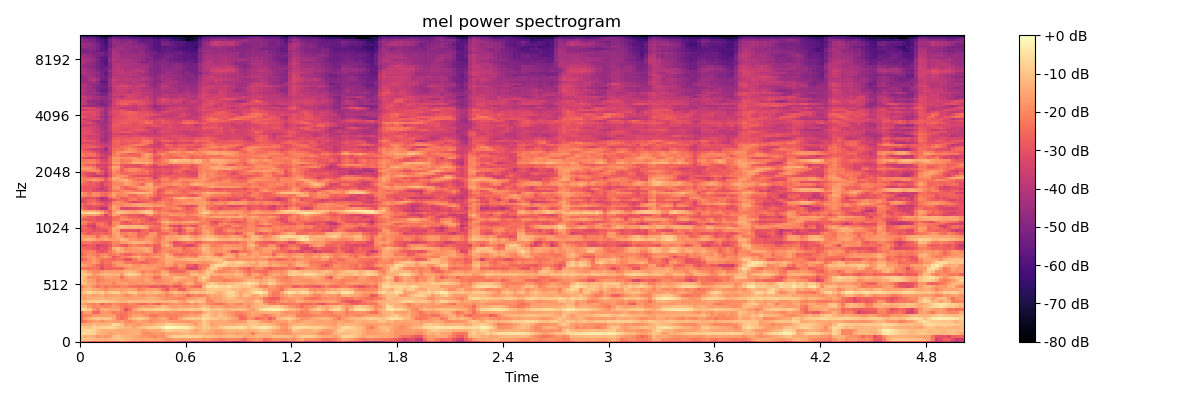

The file beside this chart, header and first rows:
-2.173182296752929688e+01, -2.417459106445312500e+01, -2.581624984741210938e+01, -2.970850372314453125e+01, -2.613525009155273438e+01, -2.793610191345214844e+01, -2.820692253112792969e+01, -2.697902297973632812e+01, -2.976099586486816406e+01, -2.876714134216308594e+01, -2.469910812377929688e+01, -2.541490173339843750e+01, -2.693512535095214844e+01, -2.839199447631835938e+01, -2.811223602294921875e+01, -3.398189163208007812e+01, -3.052561950683593750e+01, -2.933228302001953125e+01, -2.993213081359863281e+01, -3.082822608947753906e+01, -2.920034408569335938e+01, -3.051695251464843750e+01, -3.125624084472656250e+01, -3.214087677001953125e+01
-9.470302581787109375e+00, -1.075839233398437500e+01, -1.048224639892578125e+01, -1.111825370788574219e+01, -1.199989509582519531e+01, -1.232897377014160156e+01, -1.309491729736328125e+01, -1.209341049194335938e+01, -1.114447212219238281e+01, -1.013178062438964844e+01, -1.009538841247558594e+01, -1.170619392395019531e+01, -1.238665199279785156e+01, -1.393364906311035156e+01, -1.455266761779785156e+01, -1.487023639678955078e+01, -1.401890373229980469e+01, -1.440423965454101562e+01, -1.542602157592773438e+01, -1.541574192047119141e+01, -1.602824783325195312e+01, -1.925835609436035156e+01, -1.840866470336914062e+01, -1.622350120544433594e+01
-1.068088150024414062e+01, -1.403049468994140625e+01, -1.276022338867187500e+01, -1.422144699096679688e+01, -1.796742630004882812e+01, -1.617631149291992188e+01, -1.805906295776367188e+01, -1.612619400024414062e+01, -1.187248420715332031e+01, -9.546586990356445312e+00, -1.162682151794433594e+01, -1.342804908752441406e+01, -1.322727203369140625e+01, -1.513795185089111328e+01, -1.623501968383789062e+01, -1.770344924926757812e+01, -1.790135765075683594e+01, -1.942843246459960938e+01, -2.078126907348632812e+01, -1.760215950012207031e+01, -1.908547019958496094e+01, -1.391497993469238281e+01, -9.415904998779296875e+00, -7.637252807617187500e+00
-5.946378707885742188e+00, -6.136545181274414062e+00, -6.151638031005859375e+00, -7.807378768920898438e+00, -1.172779083251953125e+01, -1.322163200378417969e+01, -1.405223464965820312e+01, -1.584511756896972656e+01, -1.495686244964599609e+01, -1.289318275451660156e+01, -1.445707321166992188e+01, -1.438179397583007812e+01, -1.391926574707031250e+01, -1.298951148986816406e+01, -1.299910926818847656e+01, -1.817397308349609375e+01, -1.982464981079101562e+01, -1.882482528686523438e+01, -1.702393913269042969e+01, -1.676611137390136719e+01, -1.777649307250976562e+01, -1.407924270629882812e+01, -1.490774536132812500e+01, -1.447749900817871094e+01
-7.599071502685546875e+00, -6.600315093994140625e+00, -6.311607360839843750e+00, -7.583515167236328125e+00, -1.039170265197753906e+01, -1.302599906921386719e+01, -1.308961296081542969e+01, -1.322052383422851562e+01, -1.299270057678222656e+01, -1.476048278808593750e+01, -1.474987983703613281e+01, -1.410071372985839844e+01, -1.385859107971191406e+01, -1.321883583068847656e+01, -1.397123718261718750e+01, -1.675584983825683594e+01, -1.609707641601562500e+01, -1.464097213745117188e+01, -1.470077323913574219e+01, -1.513357257843017578e+01, -1.106273460388183594e+01, -8.553619384765625000e+00, -8.763721466064453125e+00, -9.592964172363281250e+00
-8.287975311279296875e+00, -9.716567993164062500e+00, -1.017699813842773438e+01, -7.378276824951171875e+00, -8.691738128662109375e+00, -7.252933502197265625e+00, -7.270790100097656250e+00, -6.366142272949218750e+00, -7.410064697265625000e+00, -9.847358703613281250e+00, -1.090246200561523438e+01, -1.226176643371582031e+01, -1.208914756774902344e+01, -1.475248908996582031e+01, -1.208886718750000000e+01, -1.096318244934082031e+01, -8.511913299560546875e+00, -7.564069747924804688e+00, -6.995489120483398438e+00, -6.563259124755859375e+00, -3.475875854492187500e+00, -3.002071380615234375e-01, 0.000000000000000000e+00, -1.187688827514648438e+00
-1.477042579650878906e+01, -1.491699886322021484e+01, -1.431902313232421875e+01, -1.149283981323242188e+01, -1.319165039062500000e+01, -1.220662498474121094e+01, -1.277605819702148438e+01, -1.150687980651855469e+01, -6.558362960815429688e+00, -7.039932250976562500e+00, -1.153914451599121094e+01, -1.739737701416015625e+01, -1.539625549316406250e+01, -1.678153991699218750e+01, -1.800364685058593750e+01, -1.493194198608398438e+01, -1.420636177062988281e+01, -1.477189064025878906e+01, -1.270333862304687500e+01, -1.082859230041503906e+01, -1.083142852783203125e+01, -7.025222778320312500e+00, -7.303955078125000000e+00, -8.838548660278320312e+00
-2.539002799987792969e+01, -2.236508178710937500e+01, -1.897296524047851562e+01, -1.661653327941894531e+01, -1.586897945404052734e+01, -1.904179382324218750e+01, -1.639899444580078125e+01, -1.529060745239257812e+01, -1.598489570617675781e+01, -1.724170875549316406e+01, -1.599107456207275391e+01, -1.872053527832031250e+01, -2.074604415893554688e+01, -1.776369857788085938e+01, -1.457329368591308594e+01, -1.637760162353515625e+01, -1.744289970397949219e+01, -1.955212020874023438e+01, -1.800853538513183594e+01, -1.675159835815429688e+01, -1.519278144836425781e+01, -1.519590377807617188e+01, -1.681621170043945312e+01, -1.661588287353515625e+01
-2.422264862060546875e+01, -1.636571121215820312e+01, -1.294543075561523438e+01, -1.027980041503906250e+01, -9.229434967041015625e+00, -1.040059661865234375e+01, -9.655448913574218750e+00, -1.003829956054687500e+01, -1.412154388427734375e+01, -2.213706398010253906e+01, -2.498634529113769531e+01, -2.159279251098632812e+01, -1.471222591400146484e+01, -1.093881607055664062e+01, -8.713928222656250000e+00, -9.687559127807617188e+00, -1.287093353271484375e+01, -1.771340179443359375e+01, -1.873211288452148438e+01, -1.642986106872558594e+01, -1.393743133544921875e+01, -1.619307708740234375e+01, -2.250933074951171875e+01, -2.091000366210937500e+01
-2.424389076232910156e+01, -2.090455818176269531e+01, -2.006057167053222656e+01, -1.783677291870117188e+01, -1.639462661743164062e+01, -1.662395668029785156e+01, -1.636368942260742188e+01, -1.589680671691894531e+01, -1.673452377319335938e+01, -2.207433319091796875e+01, -2.430875778198242188e+01, -2.339382934570312500e+01, -1.892184829711914062e+01, -1.594000434875488281e+01, -1.612004470825195312e+01, -1.717215156555175781e+01, -1.887385559082031250e+01, -2.263735961914062500e+01, -2.349573135375976562e+01, -2.043750762939453125e+01, -1.958338546752929688e+01, -2.113910293579101562e+01, -2.111439132690429688e+01, -2.120564270019531250e+01
-2.356858825683593750e+01, -1.649113845825195312e+01, -1.622195816040039062e+01, -2.599505996704101562e+01, -2.629813766479492188e+01, -1.800080871582031250e+01, -1.726792526245117188e+01, -1.900908660888671875e+01, -2.265679168701171875e+01, -2.094626045227050781e+01, -2.215101814270019531e+01, -2.326077842712402344e+01, -2.042592430114746094e+01, -1.862905120849609375e+01, -1.858902359008789062e+01, -2.065842056274414062e+01, -1.720737838745117188e+01, -1.884492874145507812e+01, -1.776248359680175781e+01, -1.827616119384765625e+01, -1.942782211303710938e+01, -2.051462173461914062e+01, -1.856453514099121094e+01, -1.996940231323242188e+01
-7.113971710205078125e+00, -6.978258132934570312e+00, -9.813426971435546875e+00, -1.758314895629882812e+01, -2.167799377441406250e+01, -1.387276077270507812e+01, -1.301420974731445312e+01, -1.582956314086914062e+01, -1.476928520202636719e+01, -1.447446632385253906e+01, -2.117909240722656250e+01, -3.055250167846679688e+01, -2.473387145996093750e+01, -1.617260742187500000e+01, -1.173050117492675781e+01, -1.016098022460937500e+01, -9.501514434814453125e+00, -9.243394851684570312e+00, -8.216810226440429688e+00, -8.005027770996093750e+00, -7.596820831298828125e+00, -8.751537322998046875e+00, -1.062643051147460938e+01, -1.126892471313476562e+01
-1.183501625061035156e+01, -1.218101882934570312e+01, -1.725896072387695312e+01, -2.079655075073242188e+01, -1.876965522766113281e+01, -2.005409431457519531e+01, -2.105080986022949219e+01, -1.912024688720703125e+01, -1.702431106567382812e+01, -1.822478103637695312e+01, -2.198041534423828125e+01, -2.349843788146972656e+01, -2.264895820617675781e+01, -2.106338119506835938e+01, -1.834014892578125000e+01, -1.684342384338378906e+01, -1.747198677062988281e+01, -1.652837371826171875e+01, -1.542864513397216797e+01, -1.408727073669433594e+01, -1.170885467529296875e+01, -1.323111343383789062e+01, -1.663275337219238281e+01, -1.642110061645507812e+01
-1.511666965484619141e+01, -1.747246932983398438e+01, -1.950476074218750000e+01, -2.074783706665039062e+01, -1.902637863159179688e+01, -2.627245330810546875e+01, -2.312218666076660156e+01, -2.348613166809082031e+01, -1.907931518554687500e+01, -2.114513015747070312e+01, -2.228731155395507812e+01, -2.327708435058593750e+01, -1.961144447326660156e+01, -2.186946296691894531e+01, -2.455241966247558594e+01, -2.628810691833496094e+01, -2.348563003540039062e+01, -2.162392044067382812e+01, -2.550759506225585938e+01, -2.849001502990722656e+01, -2.101396560668945312e+01, -2.159135246276855469e+01, -1.968288993835449219e+01, -1.822523498535156250e+01
-1.074169731140136719e+01, -1.134154319763183594e+01, -8.881788253784179688e+00, -8.527843475341796875e+00, -7.886142730712890625e+00, -7.875463485717773438e+00, -8.638843536376953125e+00, -9.897979736328125000e+00, -1.052244567871093750e+01, -1.159406280517578125e+01, -1.275409126281738281e+01, -1.264142417907714844e+01, -1.120883560180664062e+01, -1.111096382141113281e+01, -1.110272216796875000e+01, -1.156096076965332031e+01, -1.148036575317382812e+01, -1.134131813049316406e+01, -1.141173553466796875e+01, -1.263245582580566406e+01, -1.207808303833007812e+01, -1.291988754272460938e+01, -1.183041381835937500e+01, -1.092282867431640625e+01
-1.555517864227294922e+01, -1.532180213928222656e+01, -1.415158271789550781e+01, -1.288981437683105469e+01, -1.323251152038574219e+01, -1.207026863098144531e+01, -1.378739166259765625e+01, -1.368168830871582031e+01, -1.307658576965332031e+01, -1.453177261352539062e+01, -1.516276645660400391e+01, -1.547074031829833984e+01, -1.627546691894531250e+01, -1.593054199218750000e+01, -1.551850700378417969e+01, -1.583565425872802734e+01, -1.330040359497070312e+01, -1.261933708190917969e+01, -1.426620864868164062e+01, -1.499213981628417969e+01, -1.773159027099609375e+01, -1.919665527343750000e+01, -1.842690658569335938e+01, -1.981974411010742188e+01
-1.583044624328613281e+01, -1.526076507568359375e+01, -1.403086090087890625e+01, -1.684889984130859375e+01, -1.545236873626708984e+01, -1.341889762878417969e+01, -1.739537620544433594e+01, -1.618560409545898438e+01, -1.614229202270507812e+01, -1.492533016204833984e+01, -1.544946289062500000e+01, -2.007872390747070312e+01, -1.809146881103515625e+01, -1.498614025115966797e+01, -1.698244857788085938e+01, -1.804596328735351562e+01, -1.643352508544921875e+01, -1.531817245483398438e+01, -1.695206260681152344e+01, -1.850577354431152344e+01, -1.775553512573242188e+01, -2.146129417419433594e+01, -1.998398780822753906e+01, -1.686886978149414062e+01
-1.341013908386230469e+01, -9.665122985839843750e+00, -5.945119857788085938e+00, -8.748703002929687500e+00, -1.030855369567871094e+01, -8.590251922607421875e+00, -1.306205177307128906e+01, -9.985059738159179688e+00, -8.301807403564453125e+00, -9.033493041992187500e+00, -1.329733848571777344e+01, -1.316876220703125000e+01, -9.172948837280273438e+00, -8.866847991943359375e+00, -1.322282218933105469e+01, -1.393999099731445312e+01, -1.170817184448242188e+01, -1.307396316528320312e+01, -1.029113388061523438e+01, -1.090027809143066406e+01, -1.507780742645263672e+01, -1.857537078857421875e+01, -1.324673461914062500e+01, -1.109658813476562500e+01
-1.803135490417480469e+01, -1.269947242736816406e+01, -1.235295677185058594e+01, -1.453399848937988281e+01, -1.537533950805664062e+01, -1.768148422241210938e+01, -1.984589195251464844e+01, -1.704628562927246094e+01, -1.632252693176269531e+01, -1.540684795379638672e+01, -1.680562400817871094e+01, -1.620029449462890625e+01, -1.462123870849609375e+01, -1.617440414428710938e+01, -2.141809463500976562e+01, -2.013553047180175781e+01, -1.667341995239257812e+01, -1.684249496459960938e+01, -1.600744247436523438e+01, -1.776726531982421875e+01, -2.385540390014648438e+01, -2.860657882690429688e+01, -2.055743789672851562e+01, -2.086090469360351562e+01
-2.185028076171875000e+01, -1.712112808227539062e+01, -1.449369049072265625e+01, -1.981364440917968750e+01, -2.374217605590820312e+01, -2.032738685607910156e+01, -2.367747497558593750e+01, -2.073250198364257812e+01, -2.192601585388183594e+01, -2.316646766662597656e+01, -2.050317382812500000e+01, -2.091427993774414062e+01, -2.317199325561523438e+01, -2.376125907897949219e+01, -2.543051719665527344e+01, -2.362565231323242188e+01, -2.473232078552246094e+01, -2.762538528442382812e+01, -2.785010910034179688e+01, -2.639949035644531250e+01, -2.964531135559082031e+01, -2.764913177490234375e+01, -2.382874870300292969e+01, -2.855747222900390625e+01
-9.828132629394531250e+00, -1.010171127319335938e+01, -1.433203506469726562e+01, -1.561371994018554688e+01, -1.989246177673339844e+01, -1.797607803344726562e+01, -1.768539810180664062e+01, -1.758020019531250000e+01, -2.067568969726562500e+01, -1.642936325073242188e+01, -1.694386672973632812e+01, -1.621148872375488281e+01, -1.805697631835937500e+01, -1.847004127502441406e+01, -1.716673469543457031e+01, -1.771802902221679688e+01, -1.755454635620117188e+01, -1.636222267150878906e+01, -1.774644088745117188e+01, -1.905768966674804688e+01, -1.818314743041992188e+01, -1.730327415466308594e+01, -1.655972290039062500e+01, -1.995854568481445312e+01
-9.374364852905273438e+00, -1.268814659118652344e+01, -1.566263866424560547e+01, -1.729483795166015625e+01, -2.210825347900390625e+01, -2.070707321166992188e+01, -1.902826118469238281e+01, -1.807060241699218750e+01, -1.829464340209960938e+01, -1.713272094726562500e+01, -1.869152259826660156e+01, -1.932247543334960938e+01, -1.793552017211914062e+01, -1.699019813537597656e+01, -1.822872543334960938e+01, -1.787464141845703125e+01, -1.484185886383056641e+01, -1.669248199462890625e+01, -2.083283615112304688e+01, -2.011732864379882812e+01, -1.844705200195312500e+01, -1.746165084838867188e+01, -1.577865314483642578e+01, -1.369350433349609375e+01
-8.270931243896484375e+00, -1.236191177368164062e+01, -1.881247138977050781e+01, -1.878153991699218750e+01, -2.111896514892578125e+01, -1.945806121826171875e+01, -1.583839797973632812e+01, -1.536163425445556641e+01, -1.631132888793945312e+01, -1.726980400085449219e+01, -2.389403343200683594e+01, -1.755916595458984375e+01, -1.443750953674316406e+01, -1.547968673706054688e+01, -1.673547744750976562e+01, -1.779623603820800781e+01, -1.611858367919921875e+01, -1.805225944519042969e+01, -2.463125610351562500e+01, -2.435517120361328125e+01, -1.771413993835449219e+01, -1.589500522613525391e+01, -1.538095760345458984e+01, -1.179843330383300781e+01
-8.844329833984375000e+00, -8.442148208618164062e+00, -1.217985343933105469e+01, -1.751943016052246094e+01, -1.565744781494140625e+01, -1.269966888427734375e+01, -1.135002517700195312e+01, -1.247308921813964844e+01, -1.358646392822265625e+01, -1.255723571777343750e+01, -1.691883277893066406e+01, -1.031459045410156250e+01, -7.766601562500000000e+00, -8.269599914550781250e+00, -1.112337493896484375e+01, -1.726283645629882812e+01, -1.465015792846679688e+01, -1.564193344116210938e+01, -1.757944297790527344e+01, -1.787556838989257812e+01, -1.257202911376953125e+01, -1.189651870727539062e+01, -1.729617691040039062e+01, -1.802196693420410156e+01
-1.066378974914550781e+01, -1.258770751953125000e+01, -1.689146423339843750e+01, -1.954413223266601562e+01, -2.059193992614746094e+01, -1.760852432250976562e+01, -1.613262176513671875e+01, -1.622013854980468750e+01, -1.566803550720214844e+01, -1.636941909790039062e+01, -1.581065177917480469e+01, -1.335531234741210938e+01, -1.146434020996093750e+01, -1.316663360595703125e+01, -1.664871788024902344e+01, -2.186979103088378906e+01, -1.848231315612792969e+01, -1.980707550048828125e+01, -2.223136901855468750e+01, -2.012066268920898438e+01, -1.539749431610107422e+01, -1.684587860107421875e+01, -2.428306961059570312e+01, -2.593707275390625000e+01
-2.338143348693847656e+01, -2.327842330932617188e+01, -2.427933311462402344e+01, -2.297192192077636719e+01, -2.381209564208984375e+01, -3.140947723388671875e+01, -2.651358795166015625e+01, -2.632920837402343750e+01, -2.521009445190429688e+01, -2.584166336059570312e+01, -2.587735366821289062e+01, -1.959284210205078125e+01, -1.770721817016601562e+01, -1.772554397583007812e+01, -1.669128227233886719e+01, -1.538708782196044922e+01, -1.633856582641601562e+01, -1.672578811645507812e+01, -1.749099159240722656e+01, -1.998110580444335938e+01, -2.209743118286132812e+01, -2.386759185791015625e+01, -2.800536918640136719e+01, -2.664949798583984375e+01
-1.359928703308105469e+01, -1.535642814636230469e+01, -1.910883522033691406e+01, -2.160140228271484375e+01, -2.612692832946777344e+01, -2.900236320495605469e+01, -2.527516555786132812e+01, -2.583339500427246094e+01, -2.141408538818359375e+01, -1.664029502868652344e+01, -1.648275756835937500e+01, -1.628554344177246094e+01, -1.445328140258789062e+01, -1.837396240234375000e+01, -1.957010650634765625e+01, -1.695287704467773438e+01, -1.809696960449218750e+01, -1.930126953125000000e+01, -1.698207092285156250e+01, -1.794075393676757812e+01, -1.958002662658691406e+01, -1.562290191650390625e+01, -1.677819061279296875e+01, -2.202306365966796875e+01
-1.883352851867675781e+01, -2.027401924133300781e+01, -1.937878608703613281e+01, -1.566629791259765625e+01, -1.894497871398925781e+01, -2.572947692871093750e+01, -2.318023300170898438e+01, -2.339433860778808594e+01, -1.889186477661132812e+01, -1.727605438232421875e+01, -1.801607131958007812e+01, -2.275271606445312500e+01, -2.324641036987304688e+01, -2.498999977111816406e+01, -2.454451370239257812e+01, -2.659154129028320312e+01, -2.560373497009277344e+01, -2.247796630859375000e+01, -2.243935012817382812e+01, -1.943457603454589844e+01, -1.965359115600585938e+01, -1.439550781250000000e+01, -1.507712078094482422e+01, -1.881143951416015625e+01
-2.872734832763671875e+01, -2.468159294128417969e+01, -1.992756843566894531e+01, -1.690015029907226562e+01, -1.984040069580078125e+01, -2.480144119262695312e+01, -2.410280418395996094e+01, -2.441969299316406250e+01, -2.541317367553710938e+01, -2.356829643249511719e+01, -2.404689979553222656e+01, -3.025416755676269531e+01, -2.976429557800292969e+01, -2.341125106811523438e+01, -1.804935836791992188e+01, -1.891167449951171875e+01, -2.365794563293457031e+01, -2.373277664184570312e+01, -2.374603462219238281e+01, -2.039920806884765625e+01, -1.660553741455078125e+01, -1.381047248840332031e+01, -1.420113754272460938e+01, -1.458466911315917969e+01
-2.143046951293945312e+01, -1.984138870239257812e+01, -1.823533630371093750e+01, -1.766891860961914062e+01, -2.233165168762207031e+01, -1.791305160522460938e+01, -1.555887222290039062e+01, -1.979173469543457031e+01, -2.790847778320312500e+01, -2.548112869262695312e+01, -2.180049133300781250e+01, -2.019488906860351562e+01, -1.882077980041503906e+01, -1.449580001831054688e+01, -1.323659896850585938e+01, -1.812282752990722656e+01, -1.953105545043945312e+01, -1.928504753112792969e+01, -1.564700698852539062e+01, -1.581855869293212891e+01, -1.856850624084472656e+01, -1.270762252807617188e+01, -1.278749084472656250e+01, -1.796063232421875000e+01
-2.717367744445800781e+01, -2.282353973388671875e+01, -1.933649253845214844e+01, -2.100694656372070312e+01, -2.405005645751953125e+01, -2.120029449462890625e+01, -1.949038887023925781e+01, -2.353281974792480469e+01, -2.204967308044433594e+01, -1.952824783325195312e+01, -2.394568824768066406e+01, -2.675551223754882812e+01, -2.670613670349121094e+01, -2.264408493041992188e+01, -1.997429656982421875e+01, -2.323015594482421875e+01, -2.353525161743164062e+01, -2.152764892578125000e+01, -2.096671295166015625e+01, -2.036056518554687500e+01, -1.765951538085937500e+01, -1.393274688720703125e+01, -1.811813354492187500e+01, -2.477555656433105469e+01
-2.374271392822265625e+01, -2.192576026916503906e+01, -2.119512939453125000e+01, -2.216873550415039062e+01, -2.817317771911621094e+01, -3.025578880310058594e+01, -2.794235801696777344e+01, -2.334265327453613281e+01, -1.852910614013671875e+01, -1.370425605773925781e+01, -1.476108360290527344e+01, -1.778700637817382812e+01, -1.875746917724609375e+01, -1.764747810363769531e+01, -1.794895553588867188e+01, -1.686824798583984375e+01, -1.515109825134277344e+01, -1.725308990478515625e+01, -2.825601768493652344e+01, -2.420285606384277344e+01, -1.886535453796386719e+01, -1.915151023864746094e+01, -2.307332992553710938e+01, -2.155360603332519531e+01
-2.372536087036132812e+01, -2.599623870849609375e+01, -2.678984069824218750e+01, -2.957556533813476562e+01, -3.214971923828125000e+01, -2.932113456726074219e+01, -3.037430763244628906e+01, -2.488389778137207031e+01, -1.397299003601074219e+01, -1.137978744506835938e+01, -1.487551403045654297e+01, -1.950988006591796875e+01, -1.827726936340332031e+01, -1.658768844604492188e+01, -1.565425491333007812e+01, -1.486384582519531250e+01, -1.340641784667968750e+01, -1.768386650085449219e+01, -2.785007286071777344e+01, -2.563496398925781250e+01, -2.062981986999511719e+01, -1.872575759887695312e+01, -1.912320709228515625e+01, -1.886465072631835938e+01
-2.940237617492675781e+01, -2.971268463134765625e+01, -2.752203559875488281e+01, -2.851239395141601562e+01, -3.475099182128906250e+01, -3.188661384582519531e+01, -3.170608139038085938e+01, -2.793358612060546875e+01, -2.104107666015625000e+01, -2.293436050415039062e+01, -2.724168205261230469e+01, -2.864576911926269531e+01, -2.191649055480957031e+01, -1.989190864562988281e+01, -2.215061569213867188e+01, -2.250676536560058594e+01, -2.503225898742675781e+01, -2.290446090698242188e+01, -2.748467826843261719e+01, -2.707423973083496094e+01, -1.766391944885253906e+01, -1.373518180847167969e+01, -1.795301818847656250e+01, -2.880651664733886719e+01
-2.364986801147460938e+01, -2.298597335815429688e+01, -2.226836585998535156e+01, -2.544949722290039062e+01, -2.501287651062011719e+01, -2.739537048339843750e+01, -2.785915756225585938e+01, -2.587636947631835938e+01, -2.014852523803710938e+01, -2.021682357788085938e+01, -1.678159713745117188e+01, -1.599632549285888672e+01, -1.481228160858154297e+01, -1.246956825256347656e+01, -1.341886329650878906e+01, -1.340878486633300781e+01, -1.503127098083496094e+01, -1.560841560363769531e+01, -2.073541641235351562e+01, -2.286156463623046875e+01, -1.647868156433105469e+01, -1.656642150878906250e+01, -2.275299835205078125e+01, -3.078559494018554688e+01
-1.747892379760742188e+01, -1.365525817871093750e+01, -1.211054229736328125e+01, -1.424886322021484375e+01, -1.770866775512695312e+01, -1.676231002807617188e+01, -1.493215560913085938e+01, -1.702849960327148438e+01, -1.669902992248535156e+01, -1.575741386413574219e+01, -1.185573959350585938e+01, -1.345765686035156250e+01, -1.740669631958007812e+01, -1.796506118774414062e+01, -2.056340789794921875e+01, -1.969235992431640625e+01, -1.710050010681152344e+01, -1.836159324645996094e+01, -2.166738510131835938e+01, -2.319044876098632812e+01, -1.914615058898925781e+01, -1.456783294677734375e+01, -1.574753952026367188e+01, -1.571547794342041016e+01
-1.592913341522216797e+01, -1.818039703369140625e+01, -1.757358360290527344e+01, -1.888506698608398438e+01, -2.558068466186523438e+01, -1.987657737731933594e+01, -1.762211418151855469e+01, -2.226030921936035156e+01, -1.808401489257812500e+01, -1.476854133605957031e+01, -1.734394836425781250e+01, -2.361505889892578125e+01, -2.090023040771484375e+01, -1.973107910156250000e+01, -2.504365348815917969e+01, -2.447351646423339844e+01, -1.819365692138671875e+01, -1.687720680236816406e+01, -1.960768127441406250e+01, -2.498624801635742188e+01, -2.075972175598144531e+01, -1.567211532592773438e+01, -1.711648941040039062e+01, -1.516781234741210938e+01
-2.181296157836914062e+01, -2.468369483947753906e+01, -2.880519485473632812e+01, -2.633007431030273438e+01, -2.569010543823242188e+01, -2.531332588195800781e+01, -2.741059494018554688e+01, -2.525640487670898438e+01, -1.601108169555664062e+01, -1.527779388427734375e+01, -2.126995468139648438e+01, -2.077236938476562500e+01, -1.866074943542480469e+01, -2.088353157043457031e+01, -2.575543212890625000e+01, -2.480157852172851562e+01, -2.537383270263671875e+01, -1.835330581665039062e+01, -1.790477752685546875e+01, -2.542610931396484375e+01, -2.562701797485351562e+01, -2.537200927734375000e+01, -2.116689682006835938e+01, -2.152210617065429688e+01
-3.088172531127929688e+01, -2.745363235473632812e+01, -2.770772743225097656e+01, -3.083221244812011719e+01, -2.925649642944335938e+01, -3.013426399230957031e+01, -3.051452064514160156e+01, -2.471169090270996094e+01, -1.531221008300781250e+01, -1.774271392822265625e+01, -2.949546623229980469e+01, -2.967869567871093750e+01, -2.953881835937500000e+01, -3.048369407653808594e+01, -3.117560195922851562e+01, -2.627815437316894531e+01, -2.355883026123046875e+01, -2.930952453613281250e+01, -2.668433380126953125e+01, -2.753166007995605469e+01, -2.153070831298828125e+01, -1.934980392456054688e+01, -2.258204078674316406e+01, -2.837380027770996094e+01
-2.535965728759765625e+01, -2.437798690795898438e+01, -2.900513267517089844e+01, -3.359562683105468750e+01, -2.926726531982421875e+01, -2.704671096801757812e+01, -2.564428329467773438e+01, -2.401396942138671875e+01, -1.493486404418945312e+01, -1.237491798400878906e+01, -1.174675941467285156e+01, -1.232146835327148438e+01, -1.288035392761230469e+01, -1.295329475402832031e+01, -1.302515983581542969e+01, -1.232984161376953125e+01, -1.576582908630371094e+01, -2.499271202087402344e+01, -2.694133567810058594e+01, -2.491352272033691406e+01, -1.753057098388671875e+01, -1.560735893249511719e+01, -1.998451423645019531e+01, -2.431052589416503906e+01
-2.630208206176757812e+01, -2.832670402526855469e+01, -3.420963668823242188e+01, -3.558936309814453125e+01, -2.605400085449218750e+01, -2.433149337768554688e+01, -2.402022743225097656e+01, -2.680177688598632812e+01, -2.077880096435546875e+01, -1.304835128784179688e+01, -1.019520950317382812e+01, -1.091774940490722656e+01, -1.148246955871582031e+01, -1.123449897766113281e+01, -1.139044761657714844e+01, -1.222313117980957031e+01, -1.674656295776367188e+01, -2.152711486816406250e+01, -2.356191635131835938e+01, -2.497492599487304688e+01, -2.038266372680664062e+01, -2.089034271240234375e+01, -2.913285255432128906e+01, -3.156690788269042969e+01
-2.157240676879882812e+01, -2.253004074096679688e+01, -2.815567779541015625e+01, -3.107060050964355469e+01, -2.378642654418945312e+01, -2.134187889099121094e+01, -2.597350311279296875e+01, -3.088732147216796875e+01, -2.040266036987304688e+01, -1.938858795166015625e+01, -2.589992141723632812e+01, -2.789536094665527344e+01, -2.798953628540039062e+01, -2.443242454528808594e+01, -2.500406455993652344e+01, -2.903373718261718750e+01, -2.451658630371093750e+01, -2.630303573608398438e+01, -2.882939720153808594e+01, -2.828430557250976562e+01, -1.949346542358398438e+01, -1.599668598175048828e+01, -2.047278594970703125e+01, -2.101449203491210938e+01
-2.000600051879882812e+01, -2.048091888427734375e+01, -2.456432914733886719e+01, -2.627078437805175781e+01, -2.635239410400390625e+01, -2.712161064147949219e+01, -2.796397590637207031e+01, -3.046908569335937500e+01, -2.028590393066406250e+01, -1.941730499267578125e+01, -2.621736717224121094e+01, -3.026402854919433594e+01, -2.642594146728515625e+01, -2.439940071105957031e+01, -2.240556526184082031e+01, -2.483625411987304688e+01, -2.742989730834960938e+01, -2.676708030700683594e+01, -2.597004318237304688e+01, -2.124643325805664062e+01, -1.464463806152343750e+01, -1.260093688964843750e+01, -1.548616123199462891e+01, -1.688909530639648438e+01
-2.519648361206054688e+01, -2.788409614562988281e+01, -2.826644325256347656e+01, -2.719637680053710938e+01, -3.102875328063964844e+01, -3.053986930847167969e+01, -3.011756515502929688e+01, -3.079456329345703125e+01, -2.479196548461914062e+01, -2.369893836975097656e+01, -1.951012802124023438e+01, -1.936458969116210938e+01, -2.108831024169921875e+01, -2.366732978820800781e+01, -2.284705734252929688e+01, -2.504086303710937500e+01, -2.795761108398437500e+01, -3.278447723388671875e+01, -3.022251129150390625e+01, -2.453886985778808594e+01, -1.907767868041992188e+01, -1.912660598754882812e+01, -2.331570816040039062e+01, -2.503679275512695312e+01
-1.818568420410156250e+01, -2.273238754272460938e+01, -2.745386695861816406e+01, -2.804943656921386719e+01, -3.145931053161621094e+01, -3.025335884094238281e+01, -3.231921005249023438e+01, -3.063000106811523438e+01, -2.396383857727050781e+01, -2.459898376464843750e+01, -2.124475097656250000e+01, -2.318764686584472656e+01, -2.587300491333007812e+01, -2.679021835327148438e+01, -2.929063224792480469e+01, -2.834439659118652344e+01, -2.908802795410156250e+01, -2.701535415649414062e+01, -2.535693550109863281e+01, -2.662594604492187500e+01, -2.294327926635742188e+01, -2.395087051391601562e+01, -2.499706649780273438e+01, -2.503930282592773438e+01
-1.563211059570312500e+01, -1.721186065673828125e+01, -1.709107017517089844e+01, -1.574568462371826172e+01, -1.804866027832031250e+01, -2.391350364685058594e+01, -3.321415328979492188e+01, -2.515845489501953125e+01, -1.611936950683593750e+01, -1.782689285278320312e+01, -2.485890960693359375e+01, -2.534388923645019531e+01, -2.799276161193847656e+01, -2.887725257873535156e+01, -2.920376777648925781e+01, -3.066797256469726562e+01, -2.192044448852539062e+01, -1.771093368530273438e+01, -2.409834671020507812e+01, -2.476867675781250000e+01, -2.075778770446777344e+01, -2.070758056640625000e+01, -1.686300277709960938e+01, -1.809950256347656250e+01
-8.303298950195312500e+00, -6.823358535766601562e+00, -5.892383575439453125e+00, -5.660993576049804688e+00, -7.750541687011718750e+00, -1.255399703979492188e+01, -2.052167129516601562e+01, -2.565736389160156250e+01, -1.536129093170166016e+01, -9.951168060302734375e+00, -1.027732086181640625e+01, -1.278618812561035156e+01, -1.279424476623535156e+01, -1.385674667358398438e+01, -1.390374565124511719e+01, -1.083165168762207031e+01, -8.045192718505859375e+00, -8.620594024658203125e+00, -1.684151649475097656e+01, -2.113102722167968750e+01, -1.879402923583984375e+01, -1.835870742797851562e+01, -2.069472312927246094e+01, -2.118828582763671875e+01
-1.188273048400878906e+01, -1.392817306518554688e+01, -1.443391990661621094e+01, -1.444429779052734375e+01, -1.626288604736328125e+01, -1.953545761108398438e+01, -2.460799026489257812e+01, -2.774640655517578125e+01, -1.800843620300292969e+01, -1.349283218383789062e+01, -1.332771301269531250e+01, -1.427135276794433594e+01, -1.585147857666015625e+01, -1.706383132934570312e+01, -1.430591201782226562e+01, -1.171563720703125000e+01, -9.008968353271484375e+00, -1.128211784362792969e+01, -2.021306991577148438e+01, -2.401685142517089844e+01, -2.092746353149414062e+01, -2.272725296020507812e+01, -2.647632408142089844e+01, -2.706048583984375000e+01
-2.370957565307617188e+01, -2.785870552062988281e+01, -3.120560073852539062e+01, -2.994012641906738281e+01, -3.310193634033203125e+01, -3.944023513793945312e+01, -3.945774078369140625e+01, -2.433308029174804688e+01, -1.545689201354980469e+01, -1.863996505737304688e+01, -3.133420372009277344e+01, -3.276197814941406250e+01, -3.167201995849609375e+01, -3.139738464355468750e+01, -2.921932220458984375e+01, -2.764482307434082031e+01, -2.523304367065429688e+01, -2.208562278747558594e+01, -2.669465827941894531e+01, -2.652763175964355469e+01, -2.363792800903320312e+01, -2.174043083190917969e+01, -2.231208801269531250e+01, -1.966743659973144531e+01
-2.617044067382812500e+01, -2.883714485168457031e+01, -3.101219749450683594e+01, -2.851968383789062500e+01, -2.947446632385253906e+01, -3.155661773681640625e+01, -3.259538269042968750e+01, -2.545681381225585938e+01, -1.609237861633300781e+01, -1.749977111816406250e+01, -2.155676651000976562e+01, -1.853296279907226562e+01, -1.794986343383789062e+01, -1.634906387329101562e+01, -1.371227455139160156e+01, -1.432448387145996094e+01, -1.480580902099609375e+01, -1.470991420745849609e+01, -1.792317581176757812e+01, -1.624665641784667969e+01, -1.685513496398925781e+01, -2.124087333679199219e+01, -2.127707099914550781e+01, -2.227201080322265625e+01
-2.325374412536621094e+01, -2.701158332824707031e+01, -2.443224716186523438e+01, -2.157786560058593750e+01, -2.376108932495117188e+01, -2.660678100585937500e+01, -3.133585357666015625e+01, -2.779566574096679688e+01, -1.970963668823242188e+01, -2.021321105957031250e+01, -2.001605987548828125e+01, -1.814490509033203125e+01, -1.882600212097167969e+01, -1.713492584228515625e+01, -1.589023017883300781e+01, -1.646604347229003906e+01, -1.728575515747070312e+01, -1.882666015625000000e+01, -2.013002586364746094e+01, -2.069617843627929688e+01, -1.950210571289062500e+01, -2.309128570556640625e+01, -2.363770103454589844e+01, -2.068348884582519531e+01
-3.303933715820312500e+01, -3.056337356567382812e+01, -2.573044776916503906e+01, -2.436575508117675781e+01, -2.769474029541015625e+01, -3.233005523681640625e+01, -3.322975540161132812e+01, -3.000005912780761719e+01, -2.078501129150390625e+01, -1.863753700256347656e+01, -2.000016403198242188e+01, -2.508103561401367188e+01, -2.868620109558105469e+01, -3.491194152832031250e+01, -3.077987861633300781e+01, -2.870656394958496094e+01, -2.648408889770507812e+01, -2.401820945739746094e+01, -2.568879318237304688e+01, -2.243205451965332031e+01, -1.947718429565429688e+01, -2.215023803710937500e+01, -2.296282196044921875e+01, -2.186661148071289062e+01
-3.288927841186523438e+01, -3.086928749084472656e+01, -2.628964805603027344e+01, -2.614335250854492188e+01, -3.140471839904785156e+01, -3.828673171997070312e+01, -3.702345657348632812e+01, -3.420984268188476562e+01, -3.083469963073730469e+01, -2.510874366760253906e+01, -2.450368881225585938e+01, -2.838969802856445312e+01, -2.252488708496093750e+01, -2.160977935791015625e+01, -2.595649337768554688e+01, -2.577471160888671875e+01, -2.439179992675781250e+01, -2.646266174316406250e+01, -3.251424026489257812e+01, -2.944650077819824219e+01, -2.440702056884765625e+01, -2.379100036621093750e+01, -2.665854835510253906e+01, -2.065995597839355469e+01
-2.744957160949707031e+01, -2.991407012939453125e+01, -3.029860496520996094e+01, -3.005245780944824219e+01, -3.362767028808593750e+01, -4.172029876708984375e+01, -3.920805358886718750e+01, -2.787555313110351562e+01, -2.141500091552734375e+01, -2.306775283813476562e+01, -2.769430160522460938e+01, -2.681809997558593750e+01, -2.429159355163574219e+01, -2.268553543090820312e+01, -2.577322959899902344e+01, -2.320908546447753906e+01, -2.044958305358886719e+01, -2.677120208740234375e+01, -3.058479881286621094e+01, -3.099897766113281250e+01, -2.603799629211425781e+01, -2.373854827880859375e+01, -2.127356147766113281e+01, -1.513004016876220703e+01
-1.851092529296875000e+01, -2.010367202758789062e+01, -2.227931213378906250e+01, -1.932985305786132812e+01, -1.999437713623046875e+01, -2.429667854309082031e+01, -2.684788703918457031e+01, -2.065301132202148438e+01, -1.635374069213867188e+01, -2.167091751098632812e+01, -2.069513511657714844e+01, -1.961369323730468750e+01, -2.453415679931640625e+01, -2.572301483154296875e+01, -2.119809341430664062e+01, -2.058176231384277344e+01, -1.867020416259765625e+01, -2.011507034301757812e+01, -2.513058471679687500e+01, -2.941448593139648438e+01, -2.668234252929687500e+01, -2.648214340209960938e+01, -2.656703567504882812e+01, -2.527094650268554688e+01
-1.552901935577392578e+01, -1.906535339355468750e+01, -2.378528594970703125e+01, -1.949515914916992188e+01, -2.074228286743164062e+01, -2.363505935668945312e+01, -2.457876205444335938e+01, -2.191107177734375000e+01, -1.621368408203125000e+01, -1.861422348022460938e+01, -1.969981384277343750e+01, -1.657246017456054688e+01, -1.508978843688964844e+01, -1.314778327941894531e+01, -1.126216506958007812e+01, -1.179987144470214844e+01, -1.354630851745605469e+01, -1.418151283264160156e+01, -2.254275703430175781e+01, -2.839558982849121094e+01, -2.484860420227050781e+01, -1.893988800048828125e+01, -1.842692947387695312e+01, -2.162546920776367188e+01
-2.752484512329101562e+01, -2.841353607177734375e+01, -2.738457107543945312e+01, -3.137745857238769531e+01, -3.226392364501953125e+01, -3.236262512207031250e+01, -3.417945480346679688e+01, -2.835735702514648438e+01, -2.287181091308593750e+01, -2.286862373352050781e+01, -2.025826644897460938e+01, -1.957676315307617188e+01, -2.014149475097656250e+01, -2.220630264282226562e+01, -2.362504577636718750e+01, -2.251522445678710938e+01, -1.974708366394042969e+01, -1.722249984741210938e+01, -2.288560295104980469e+01, -2.955832862854003906e+01, -2.696769905090332031e+01, -2.175339126586914062e+01, -2.023821067810058594e+01, -2.206580734252929688e+01
-2.714510536193847656e+01, -2.911379623413085938e+01, -2.821468925476074219e+01, -3.154736328125000000e+01, -3.501894378662109375e+01, -3.793395233154296875e+01, -3.416681289672851562e+01, -2.644693183898925781e+01, -1.952626991271972656e+01, -1.817637252807617188e+01, -2.273565673828125000e+01, -2.707929801940917969e+01, -2.698597335815429688e+01, -2.632158279418945312e+01, -2.040864181518554688e+01, -1.701772117614746094e+01, -1.640774917602539062e+01, -1.630311393737792969e+01, -1.962241172790527344e+01, -2.734306716918945312e+01, -2.694061279296875000e+01, -2.404121971130371094e+01, -2.375445556640625000e+01, -2.355088233947753906e+01
-2.996457290649414062e+01, -2.983621406555175781e+01, -2.875382232666015625e+01, -2.894271659851074219e+01, -3.078206825256347656e+01, -3.487104797363281250e+01, -3.302218627929687500e+01, -2.920599746704101562e+01, -1.815249252319335938e+01, -1.739273834228515625e+01, -2.422689056396484375e+01, -2.635179901123046875e+01, -2.322793006896972656e+01, -2.037700843811035156e+01, -1.650099182128906250e+01, -1.556077671051025391e+01, -1.619293975830078125e+01, -1.456913757324218750e+01, -1.901492118835449219e+01, -1.906963157653808594e+01, -2.218620681762695312e+01, -2.511583137512207031e+01, -2.675350379943847656e+01, -2.568219375610351562e+01
-2.337073898315429688e+01, -2.644993019104003906e+01, -2.790239906311035156e+01, -2.798087501525878906e+01, -3.097715187072753906e+01, -3.479800415039062500e+01, -2.863264656066894531e+01, -2.732979202270507812e+01, -2.054499816894531250e+01, -2.027493667602539062e+01, -2.034962081909179688e+01, -1.617837715148925781e+01, -1.717019653320312500e+01, -1.992771911621093750e+01, -2.326231384277343750e+01, -2.587647247314453125e+01, -1.600077819824218750e+01, -1.397682952880859375e+01, -2.286045074462890625e+01, -2.362272644042968750e+01, -2.011580848693847656e+01, -1.983788681030273438e+01, -1.923305130004882812e+01, -1.748919296264648438e+01
-1.950347709655761719e+01, -2.391159057617187500e+01, -2.813409805297851562e+01, -2.512525367736816406e+01, -2.626112937927246094e+01, -3.104376411437988281e+01, -3.244115066528320312e+01, -2.745402336120605469e+01, -2.035634422302246094e+01, -1.861191558837890625e+01, -1.773224449157714844e+01, -1.551153278350830078e+01, -1.770818519592285156e+01, -1.913122558593750000e+01, -2.097628784179687500e+01, -2.106833648681640625e+01, -2.147486114501953125e+01, -2.086714935302734375e+01, -2.623620796203613281e+01, -2.862537002563476562e+01, -2.298936080932617188e+01, -2.248092269897460938e+01, -2.220438385009765625e+01, -2.002963066101074219e+01
... 67 more rows
